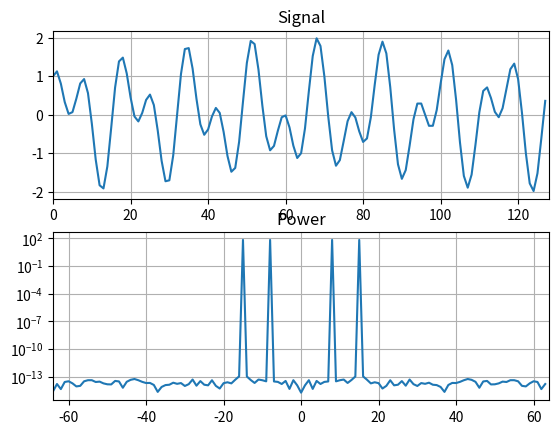
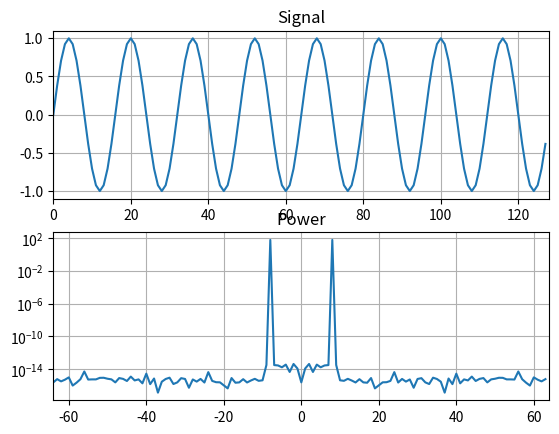

Here is the Python script that generated these plots, in order:
# -*- coding: utf-8 -*-

import numpy as np
import scipy as sp
import scipy.fftpack as spf
from scipy.io.wavfile import read
import matplotlib.pyplot as plt


def PlotFunc( x ):
    N = len(x)
    t = np.arange(N)
    plt.subplot( 2, 1, 1 )
    plt.plot( t, x )
    plt.title( 'Signal' )
    plt.xlim( 0, N )
    plt.grid()

    X = spf.fft( x )
    f = np.arange(N) - N/2
    plt.subplot( 2, 1, 2 )
    plt.semilogy( f, np.abs( spf.fftshift(X) ) )
    plt.title( 'Power' )
    plt.xlim( -N/2, N/2 )
    plt.grid()


def LowPass( x, f = 10 ):
    N = len(x)
    X = spf.fft( x )
    flt = np.zeros( N )
    flt[0:f] = 1          # 0:f までの信号 と -f+1: の信号が
    flt[-f+1:] = 1        # 対応する低周波なので 1 を掛けるようにする．残りの成分は 0 を掛けるようにする
    Xflt = X * flt        # 原信号に周波数成分の重みを書けてやる

    return spf.ifft( Xflt ).real

    
N = 128
delta = 1./N
t = np.arange( N ) * delta

f1 = 8
f2 = 15
x = np.sin( 2 * np.pi * f1 * t ) + np.cos( 2 * np.pi * f2 * t )

# とりあえず表示させてみる
plt.figure()
PlotFunc( x )
plt.show()


xflt = LowPass( x, 10 )

# 新しい図を作って表示させる
plt.figure()
PlotFunc( xflt )
plt.show()
